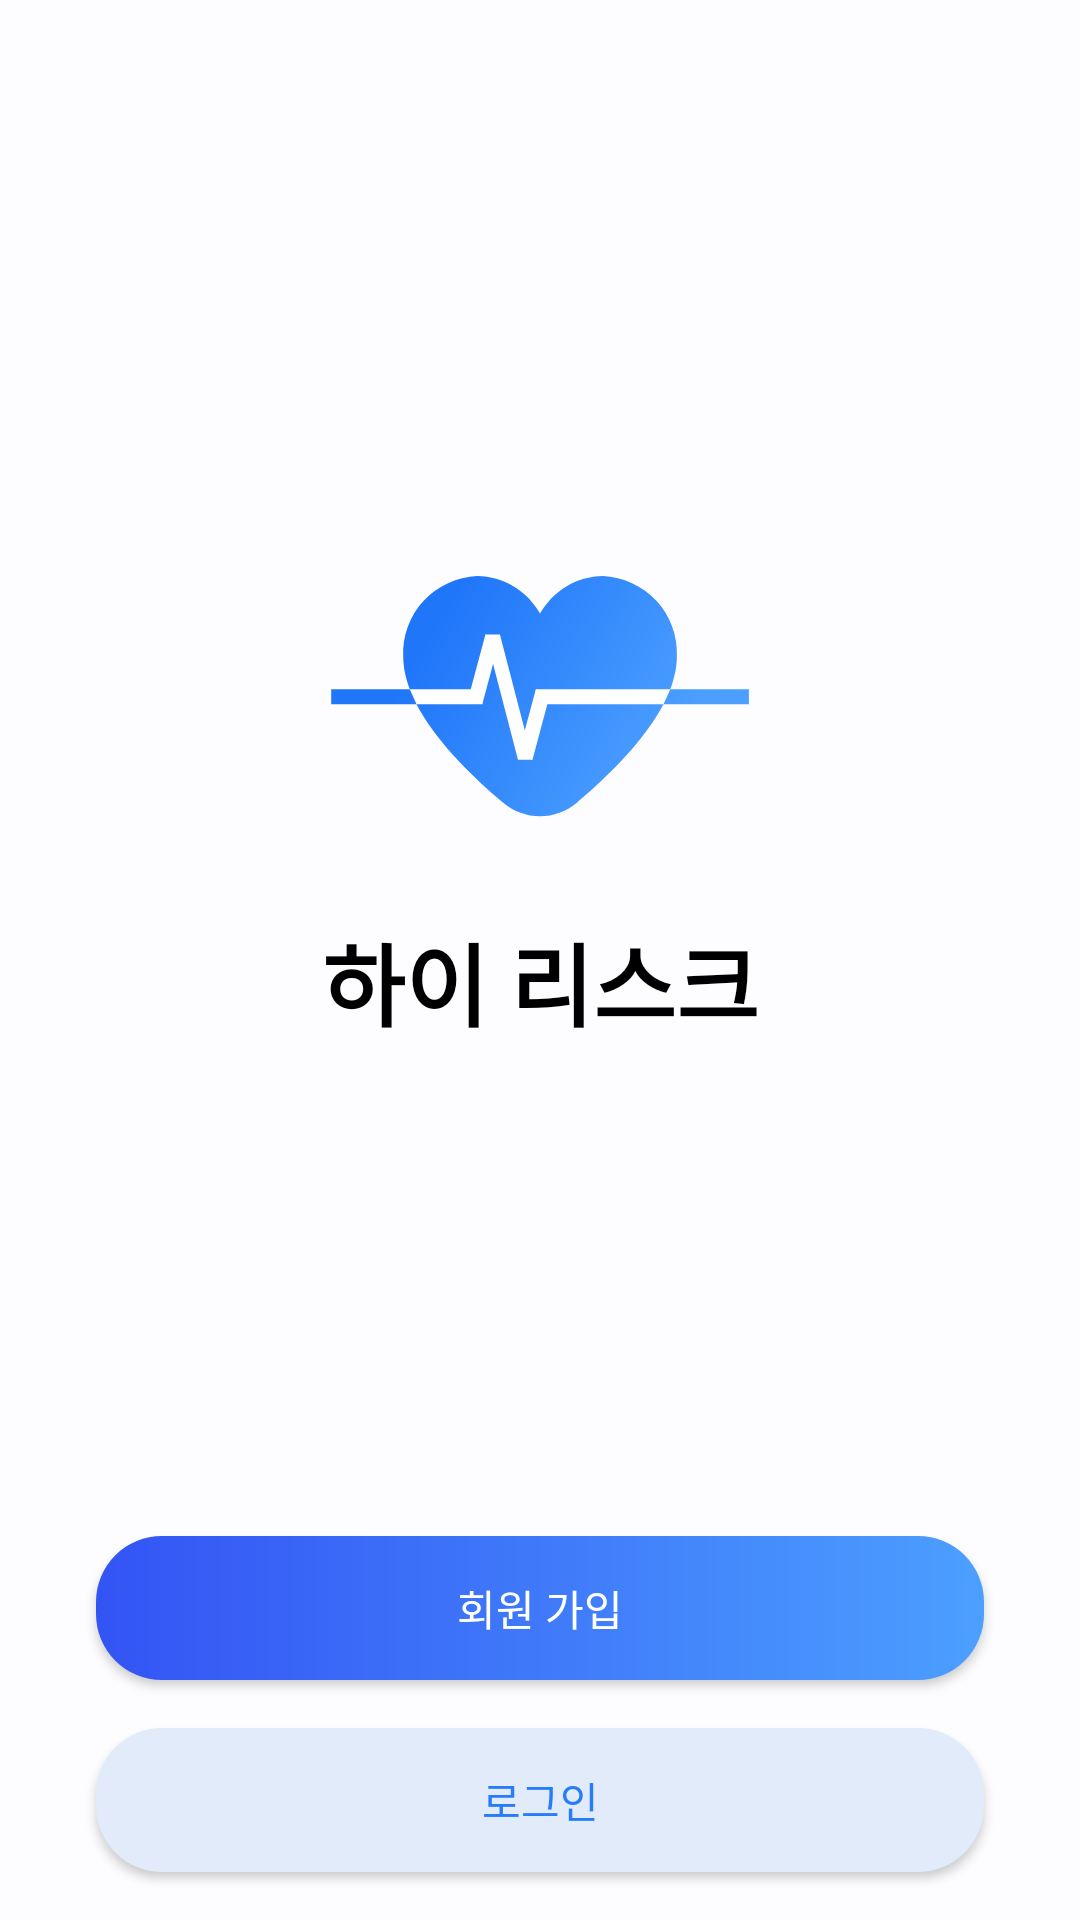

Produce the Android XML layout that renders to this screen, including the resource entries it uses.
<!-- AndroidManifest.xml: application theme Theme.CDP2app -->
<!-- res/layout/auth_select.xml -->
<?xml version="1.0" encoding="utf-8"?>
<androidx.constraintlayout.widget.ConstraintLayout xmlns:android="http://schemas.android.com/apk/res/android"
    xmlns:app="http://schemas.android.com/apk/res-auto"
    xmlns:tools="http://schemas.android.com/tools"
    android:layout_width="match_parent"
    android:layout_height="match_parent">

    <androidx.constraintlayout.widget.Guideline
        android:id="@+id/guideline25"
        android:layout_width="wrap_content"
        android:layout_height="wrap_content"
        android:orientation="horizontal"
        app:layout_constraintGuide_percent="0.3" />

    <ImageView
        android:id="@+id/imageView"
        android:layout_width="wrap_content"
        android:layout_height="wrap_content"
        android:src="@drawable/ic_logo"
        app:layout_constraintEnd_toEndOf="parent"
        app:layout_constraintStart_toStartOf="parent"
        app:layout_constraintTop_toTopOf="@+id/guideline25" />

    <TextView
        android:id="@+id/title"
        android:layout_width="wrap_content"
        android:layout_height="wrap_content"
        android:layout_margin="32dp"
        android:fontFamily="@font/nanum_gothic_normal"
        android:text="@string/service_title"
        android:textColor="@color/black"
        android:textSize="30sp"
        android:textStyle="bold"
        app:layout_constraintEnd_toEndOf="parent"
        app:layout_constraintStart_toStartOf="parent"
        app:layout_constraintTop_toBottomOf="@+id/imageView" />

    <androidx.constraintlayout.widget.Guideline
        android:id="@+id/guideline26"
        android:layout_width="wrap_content"
        android:layout_height="wrap_content"
        android:orientation="horizontal"
        app:layout_constraintGuide_percent="0.8" />

    <Button
        android:id="@+id/signup"
        android:layout_width="0dp"
        android:layout_height="wrap_content"
        android:layout_marginLeft="32dp"
        android:layout_marginRight="32dp"
        android:background="@drawable/background_button_enabled"
        android:text="@string/signup"
        android:textColor="@color/white"
        app:layout_constraintEnd_toEndOf="parent"
        app:layout_constraintStart_toStartOf="parent"
        app:layout_constraintTop_toTopOf="@+id/guideline26" />

    
    <androidx.appcompat.widget.AppCompatButton
        android:id="@+id/signin"
        android:layout_width="0dp"
        android:layout_height="wrap_content"
        android:layout_marginLeft="32dp"
        android:layout_marginRight="32dp"
        android:background="@drawable/background_button_light"
        android:text="@string/signin"
        android:textColor="@color/main_blue"
        app:layout_constraintBottom_toBottomOf="parent"
        app:layout_constraintEnd_toEndOf="parent"
        app:layout_constraintStart_toStartOf="parent"
        app:layout_constraintTop_toBottomOf="@+id/signup" />
</androidx.constraintlayout.widget.ConstraintLayout>
<!-- resources referenced by this layout -->
<resources>
  <color name="black">#000000</color>
  <color name="main_blue">#267CFA</color>
  <color name="white">#FFFFFF</color>
  <!-- drawable background_button_enabled (drawable) -->
  <?xml version="1.0" encoding="utf-8"?>
  <shape xmlns:android="http://schemas.android.com/apk/res/android"
      android:shape="rectangle">
  
      <corners android:radius="22dp"/>
  
      <gradient
          android:startColor="@color/main_gradient_dark"
          android:endColor="@color/main_gradient_light"
          android:angle="0"
          android:type="linear"/>
  
  </shape>
  <!-- drawable background_button_light (drawable) -->
  <?xml version="1.0" encoding="utf-8"?>
  <shape xmlns:android="http://schemas.android.com/apk/res/android"
      android:shape="rectangle">
  
      <corners android:radius="22dp"/>
  
      <gradient
          android:startColor="@color/main_blue_light"
          android:endColor="@color/main_blue_light"
          android:angle="0"
          android:type="linear"/>
  
  </shape>
  <!-- drawable ic_logo: vector/xml drawable (drawable, 2161 chars, omitted) -->
  <string name="service_title">하이 리스크</string>
  <string name="signin">로그인</string>
  <string name="signup">회원 가입</string>
  <style name="Theme.CDP2app" parent="Base.Theme.CDP2app" />
  <color name="main_gradient_dark">#3354F4</color>
  <color name="main_gradient_light">#4C9FFF</color>
  <color name="main_blue_light">#E1EBFA</color>
  <style name="Base.Theme.CDP2app" parent="Theme.MaterialComponents.Light.NoActionBar">
          
          
          <item name="android:windowBackground">@color/background</item>
          <item name="android:statusBarColor">@color/background</item>
          <item name="android:windowLightStatusBar">true</item>
          <item name="colorPrimary">@color/main_blue</item>
          <item name="colorPrimaryDark">@color/main_blue</item>
          <item name="android:colorControlNormal">@color/white</item>
          <item name="colorAccent">@color/main_blue</item>
  
      </style>
  <color name="background">#FDFDFF</color>
</resources>
